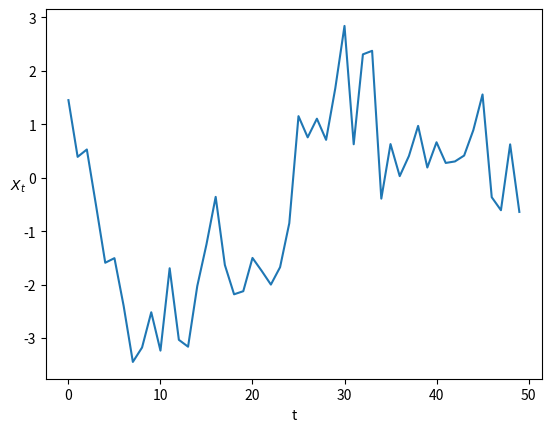

Reproduce this figure in Python.
"""
"""
import numpy as np
import matplotlib.pyplot as plt


"""
Question 1
"""
"a"


def S_AR(f, phis, sigma2):
    
    # set value of p from phis
    p = len(phis)
    
    # initialise S
    S = f.copy()

    
    # create vectors phis1 = ([1, -phi_1p, -phi_2p, .., -phi_pp])
    phis1 = np.ones(p + 1)
    phis1[1:] = - phis
    
    for i in range(len(f)):
        # generate the vector (1, e^(-i*2*pi*f), ..., -^(-i*2*pi*f*p))
        v1 = np.ones(p+1, dtype = 'complex') * np.exp(-1j * 2 * np.pi * f[i] * np.arange(p+1))
        
        S[i] = sigma2 / (np.abs(phis1.T @ v1) ** 2)
    
    return S

"b"

def AR2_sim(phis, sigma2, N):
    # create a vector to store Xt
    X = np.ones(100+N)
    
    # set the intial values
    X[0] = 0
    X[1] = 0
    
    # iteratively find the values of the time series
    for i in range(2, 100+N):
        X[i] = phis[0] * X[i-1] + phis[1] * X[i-2] + np.random.normal(0, np.sqrt(sigma2))
    
    # return the vector X C with the 1st 100 values discarded
    return X[100:]

# plotting an example sim for AR(2)
plt.plot(AR2_sim((0.8, 0), 1, 50))
plt.xlabel('t')
plt.ylabel(r'$X_t$', rotation = 0)



"c"

def acvs_hat(X, tau):
    N = len(X)
    
    # initialise s_hat
    s_hat = np.zeros(len(tau))
    
    for i in range(len(tau)):
        # define k = the absolute value of the element of tau
        k = np.abs(tau[i])
        
        # compute the dot product between the first N - k elements of X
        # and the first N - k elements of X shifted by k, and divide by N
        s_hat[i] = (X[: N - k].T @ X[k :]) / N
    
    return s_hat

# check part c
AR1 = AR2_sim((0.8, 0), 1, 500)
tot = np.zeros(3)
for i in range(1000):
    tot += acvs_hat(AR2_sim((0.8, 0), 1, 500), np.array([0,1,2]))
avg = tot / 1000
print(avg)
#print(acvs_hat(AR2_sim((0.8, 0), 1, 5000), np.array([0,1,2])))
